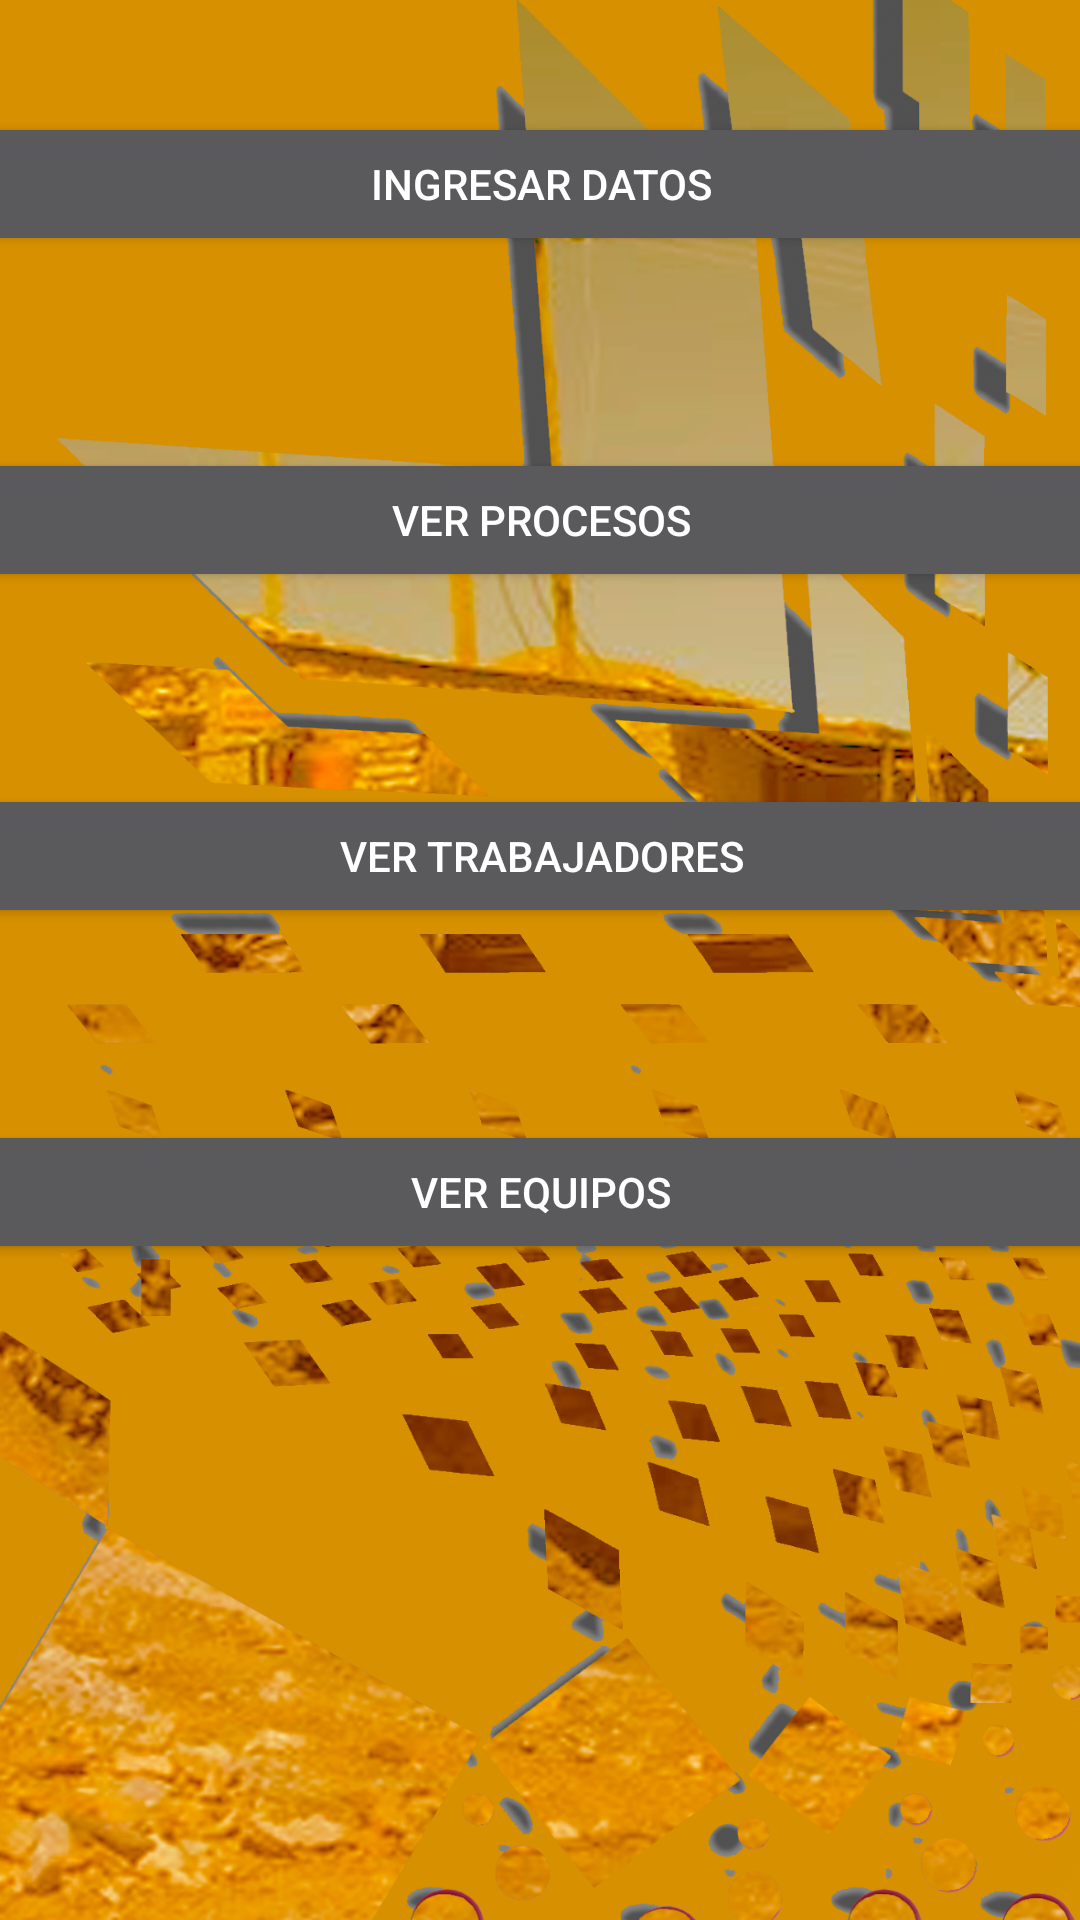

Here is an Android app screen rendered from its layout file. Give the layout XML and the strings, colors and styles it references.
<!-- AndroidManifest.xml: application theme Theme.AppCompat.NoActionBar -->
<!-- res/layout/activity_superactivity.xml -->
<?xml version="1.0" encoding="utf-8"?>
<androidx.constraintlayout.widget.ConstraintLayout xmlns:android="http://schemas.android.com/apk/res/android"
    xmlns:app="http://schemas.android.com/apk/res-auto"
    xmlns:tools="http://schemas.android.com/tools"
    android:layout_width="match_parent"
    android:layout_height="match_parent"
    android:background="@drawable/fondo"
    tools:context=".superusuario.superactivity">

    <ScrollView
        android:layout_width="381dp"
        android:layout_height="694dp"
        android:layout_marginTop="1dp"
        android:layout_marginBottom="1dp"
        app:layout_constraintBottom_toBottomOf="parent"
        app:layout_constraintEnd_toEndOf="parent"
        app:layout_constraintStart_toStartOf="parent"
        app:layout_constraintTop_toTopOf="parent">

        <LinearLayout
            android:layout_width="match_parent"
            android:layout_height="wrap_content"
            android:orientation="vertical">

            <Space
                android:layout_width="match_parent"
                android:layout_height="64dp" />

            <Button
                android:id="@+id/ingresarprocesos"
                android:layout_width="match_parent"
                android:layout_height="wrap_content"
                android:text="ingresar datos" />
            <Space
                android:layout_width="match_parent"
                android:layout_height="64dp" />

            <Button
                android:id="@+id/verprocesos"
                android:layout_width="match_parent"
                android:layout_height="wrap_content"
                android:text="ver procesos" />

            <Space
                android:layout_width="match_parent"
                android:layout_height="64dp" />

            <Button
                android:id="@+id/vertrabajadores"
                android:layout_width="match_parent"
                android:layout_height="wrap_content"
                android:text="ver trabajadores" />

            <Space
                android:layout_width="match_parent"
                android:layout_height="64dp" />

            <Button
                android:id="@+id/verequipos"
                android:layout_width="match_parent"
                android:layout_height="wrap_content"
                android:text="ver equipos" />
        </LinearLayout>
    </ScrollView>
</androidx.constraintlayout.widget.ConstraintLayout>
<!-- resources referenced by this layout -->
<resources>
  <!-- drawable fondo: png bitmap (drawable, 895898 bytes) -->
</resources>
